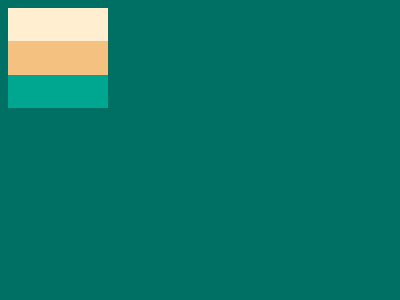

Give the HTML and CSS whose rendering is this image.

<!DOCTYPE html>
<html lang="en">
<head>
    <meta charset="UTF-8">
    <meta name="viewport" content="width=device-width, initial-scale=1.0">
    <title>Css Battle</title>
    <!-- <link rel="stylesheet" href="index.css" type="text/css"> -->

    <style>

        div{
            width: 100px;
            height: 100px;
            background-color: #dd6b4d;
        }
        .one{
            background-color: #FFEECF;
        }
        .two{
            background-color: #F5C181;
        }
        .three{
            background-color: #00A790;
        }
        .container{
            display: flex;
            flex-direction: column;
            align-items: center;
            justify-content: center;
            
        }
    </style>
</head>
<body bgcolor="#007065">
    <div class="container">
        <div class="one"></div>
        <div class="two"></div>
        <div class="three"></div>
    </div>
</body>
</html>
